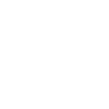
t = 0.00 s
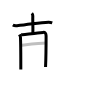
t = 4.25 s
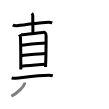
t = 8.50 s
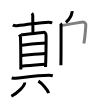
t = 12.50 s
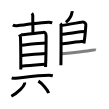
t = 15.50 s
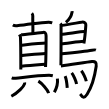
t = 21.00 s

The animated SVG that drew these frames (rendered in a browser with its animation timeline set to each time). Animation: 21 SMIL elements (animate=21); one cycle of 21.00 s.

<svg width="109px" height="109px" viewBox="0 0 px 109px" xmlns="http://www.w3.org/2000/svg" xmlns:xlink="http://www.w3.org/1999/xlink" xml:space="preserve" version="1.1"  baseProfile="full">
<path d="M12.82,25.05c1.07,0.62,3.01,0.71,4.08,0.62c13.17-1.14,22.27-3.24,31.61-3.48c1.78-0.05,2.84,0.3,3.73,0.61" style="fill:none;stroke:black;stroke-width:3;opacity:0">
  <animate attributeType="CSS" attributeName="opacity" from="0" to="1" begin="0s" dur="1s" repeatCount="Indefinite" fill="freeze" />
</path>
<path d="M31.83,13.25c0.29,0.28,0.99,2.11,0.97,2.68c-0.15,4.2,0.2,8.32,0.09,17.1" style="fill:none;stroke:black;stroke-width:3;opacity:0">
  <animate attributeType="CSS" attributeName="opacity" from="0" to="1" begin="1s" dur="1s" repeatCount="Indefinite" fill="freeze" />
</path>
<path d="M19.44,34.49c0.32,0.61,0.94,1.41,1,2.48c0.27,4.74,0.38,31.9,0.38,32.44" style="fill:none;stroke:black;stroke-width:3;opacity:0">
  <animate attributeType="CSS" attributeName="opacity" from="0" to="1" begin="2s" dur="1s" repeatCount="Indefinite" fill="freeze" />
</path>
<path d="M21.12,34.82c2.3-0.13,19.91-2.28,22-2.44c1.74-0.13,2.97,0.69,2.97,3.57c0,4.67-0.01,18.39-0.53,31.04" style="fill:none;stroke:black;stroke-width:3;opacity:0">
  <animate attributeType="CSS" attributeName="opacity" from="0" to="1" begin="3s" dur="1s" repeatCount="Indefinite" fill="freeze" />
</path>
<path d="M20.61,45.19c8.37-0.76,19.91-1.85,25.46-2.12" style="fill:none;stroke:black;stroke-width:3;opacity:0">
  <animate attributeType="CSS" attributeName="opacity" from="0" to="1" begin="4s" dur="1s" repeatCount="Indefinite" fill="freeze" />
</path>
<path d="M20.97,55.55c6.08-0.45,17.01-1.76,24.52-2.05" style="fill:none;stroke:black;stroke-width:3;opacity:0">
  <animate attributeType="CSS" attributeName="opacity" from="0" to="1" begin="5s" dur="1s" repeatCount="Indefinite" fill="freeze" />
</path>
<path d="M21.37,66.28c9.05-1.1,16.45-1.53,23.93-2.08" style="fill:none;stroke:black;stroke-width:3;opacity:0">
  <animate attributeType="CSS" attributeName="opacity" from="0" to="1" begin="6s" dur="1s" repeatCount="Indefinite" fill="freeze" />
</path>
<path d="M11.71,77.77c1.06,0.44,3.01,0.54,4.07,0.44c6.59-0.6,21.3-2.95,33.31-2.94c1.77,0,2.83,0.21,3.71,0.43" style="fill:none;stroke:black;stroke-width:3;opacity:0">
  <animate attributeType="CSS" attributeName="opacity" from="0" to="1" begin="7s" dur="1s" repeatCount="Indefinite" fill="freeze" />
</path>
<path d="M24.62,82.56c0.04,0.32,0.08,0.83-0.07,1.29c-0.91,2.72-6.1,8.71-13.21,12.36" style="fill:none;stroke:black;stroke-width:3;opacity:0">
  <animate attributeType="CSS" attributeName="opacity" from="0" to="1" begin="8s" dur="1s" repeatCount="Indefinite" fill="freeze" />
</path>
<path d="M38.35,81.16c3.62,2.1,9.36,8.65,10.27,11.92" style="fill:none;stroke:black;stroke-width:3;opacity:0">
  <animate attributeType="CSS" attributeName="opacity" from="0" to="1" begin="9s" dur="1s" repeatCount="Indefinite" fill="freeze" />
</path>
<path d="M72.08,11.16c0.02,0.28,0.04,0.72-0.03,1.12c-0.42,2.33-2.83,7.31-6.13,10.2" style="fill:none;stroke:black;stroke-width:3;opacity:0">
  <animate attributeType="CSS" attributeName="opacity" from="0" to="1" begin="10s" dur="1s" repeatCount="Indefinite" fill="freeze" />
</path>
<path d="M60.5,23.39c0.32,0.38,0.57,0.88,0.57,1.5c0,6.29,0.03,30.44-0.16,40.33" style="fill:none;stroke:black;stroke-width:3;opacity:0">
  <animate attributeType="CSS" attributeName="opacity" from="0" to="1" begin="11s" dur="1s" repeatCount="Indefinite" fill="freeze" />
</path>
<path d="M61.46,25.54c1.48,0,19.95-3.75,21.39-3.66c2.12,0.14,3.17,1.87,2.97,3.49c-0.12,1-0.56,10.47-1.93,18.1" style="fill:none;stroke:black;stroke-width:3;opacity:0">
  <animate attributeType="CSS" attributeName="opacity" from="0" to="1" begin="12s" dur="1s" repeatCount="Indefinite" fill="freeze" />
</path>
<path d="M61.7,34.27c1.81,0.12,20.52-2.88,22.57-2.75" style="fill:none;stroke:black;stroke-width:3;opacity:0">
  <animate attributeType="CSS" attributeName="opacity" from="0" to="1" begin="13s" dur="1s" repeatCount="Indefinite" fill="freeze" />
</path>
<path d="M61.62,43.8c3.68-0.12,17.67-2.66,22.26-2.67" style="fill:none;stroke:black;stroke-width:3;opacity:0">
  <animate attributeType="CSS" attributeName="opacity" from="0" to="1" begin="14s" dur="1s" repeatCount="Indefinite" fill="freeze" />
</path>
<path d="M61.82,53.84c8.26-0.91,26.54-3.1,30.08-3.68c1.24-0.2,3.33-0.38,3.96-0.11" style="fill:none;stroke:black;stroke-width:3;opacity:0">
  <animate attributeType="CSS" attributeName="opacity" from="0" to="1" begin="15s" dur="1s" repeatCount="Indefinite" fill="freeze" />
</path>
<path d="M60.92,65.92c10.83-1.42,26.32-3.88,31.12-4.38c3.12-0.33,4.72,0.93,4.16,4.78c-1.56,10.71-4.7,21.18-9.08,27.97c-3.89,6.01-5.67,1.09-6.93-0.25" style="fill:none;stroke:black;stroke-width:3;opacity:0">
  <animate attributeType="CSS" attributeName="opacity" from="0" to="1" begin="16s" dur="1s" repeatCount="Indefinite" fill="freeze" />
</path>
<path d="M57.41,78.65c0.56,4.87-1.4,10.71-3.05,13.69" style="fill:none;stroke:black;stroke-width:3;opacity:0">
  <animate attributeType="CSS" attributeName="opacity" from="0" to="1" begin="17s" dur="1s" repeatCount="Indefinite" fill="freeze" />
</path>
<path d="M65.12,76.12c0.97,2.32,1.89,8.43,2.13,11.84" style="fill:none;stroke:black;stroke-width:3;opacity:0">
  <animate attributeType="CSS" attributeName="opacity" from="0" to="1" begin="18s" dur="1s" repeatCount="Indefinite" fill="freeze" />
</path>
<path d="M71.71,72.88c1.71,2.04,4.41,8.19,4.84,11.2" style="fill:none;stroke:black;stroke-width:3;opacity:0">
  <animate attributeType="CSS" attributeName="opacity" from="0" to="1" begin="19s" dur="1s" repeatCount="Indefinite" fill="freeze" />
</path>
<path d="M81.33,70.76c1.58,1.93,4.42,7.74,4.96,10.57" style="fill:none;stroke:black;stroke-width:3;opacity:0">
  <animate attributeType="CSS" attributeName="opacity" from="0" to="1" begin="20s" dur="1s" repeatCount="Indefinite" fill="freeze" />
</path>
</svg>
